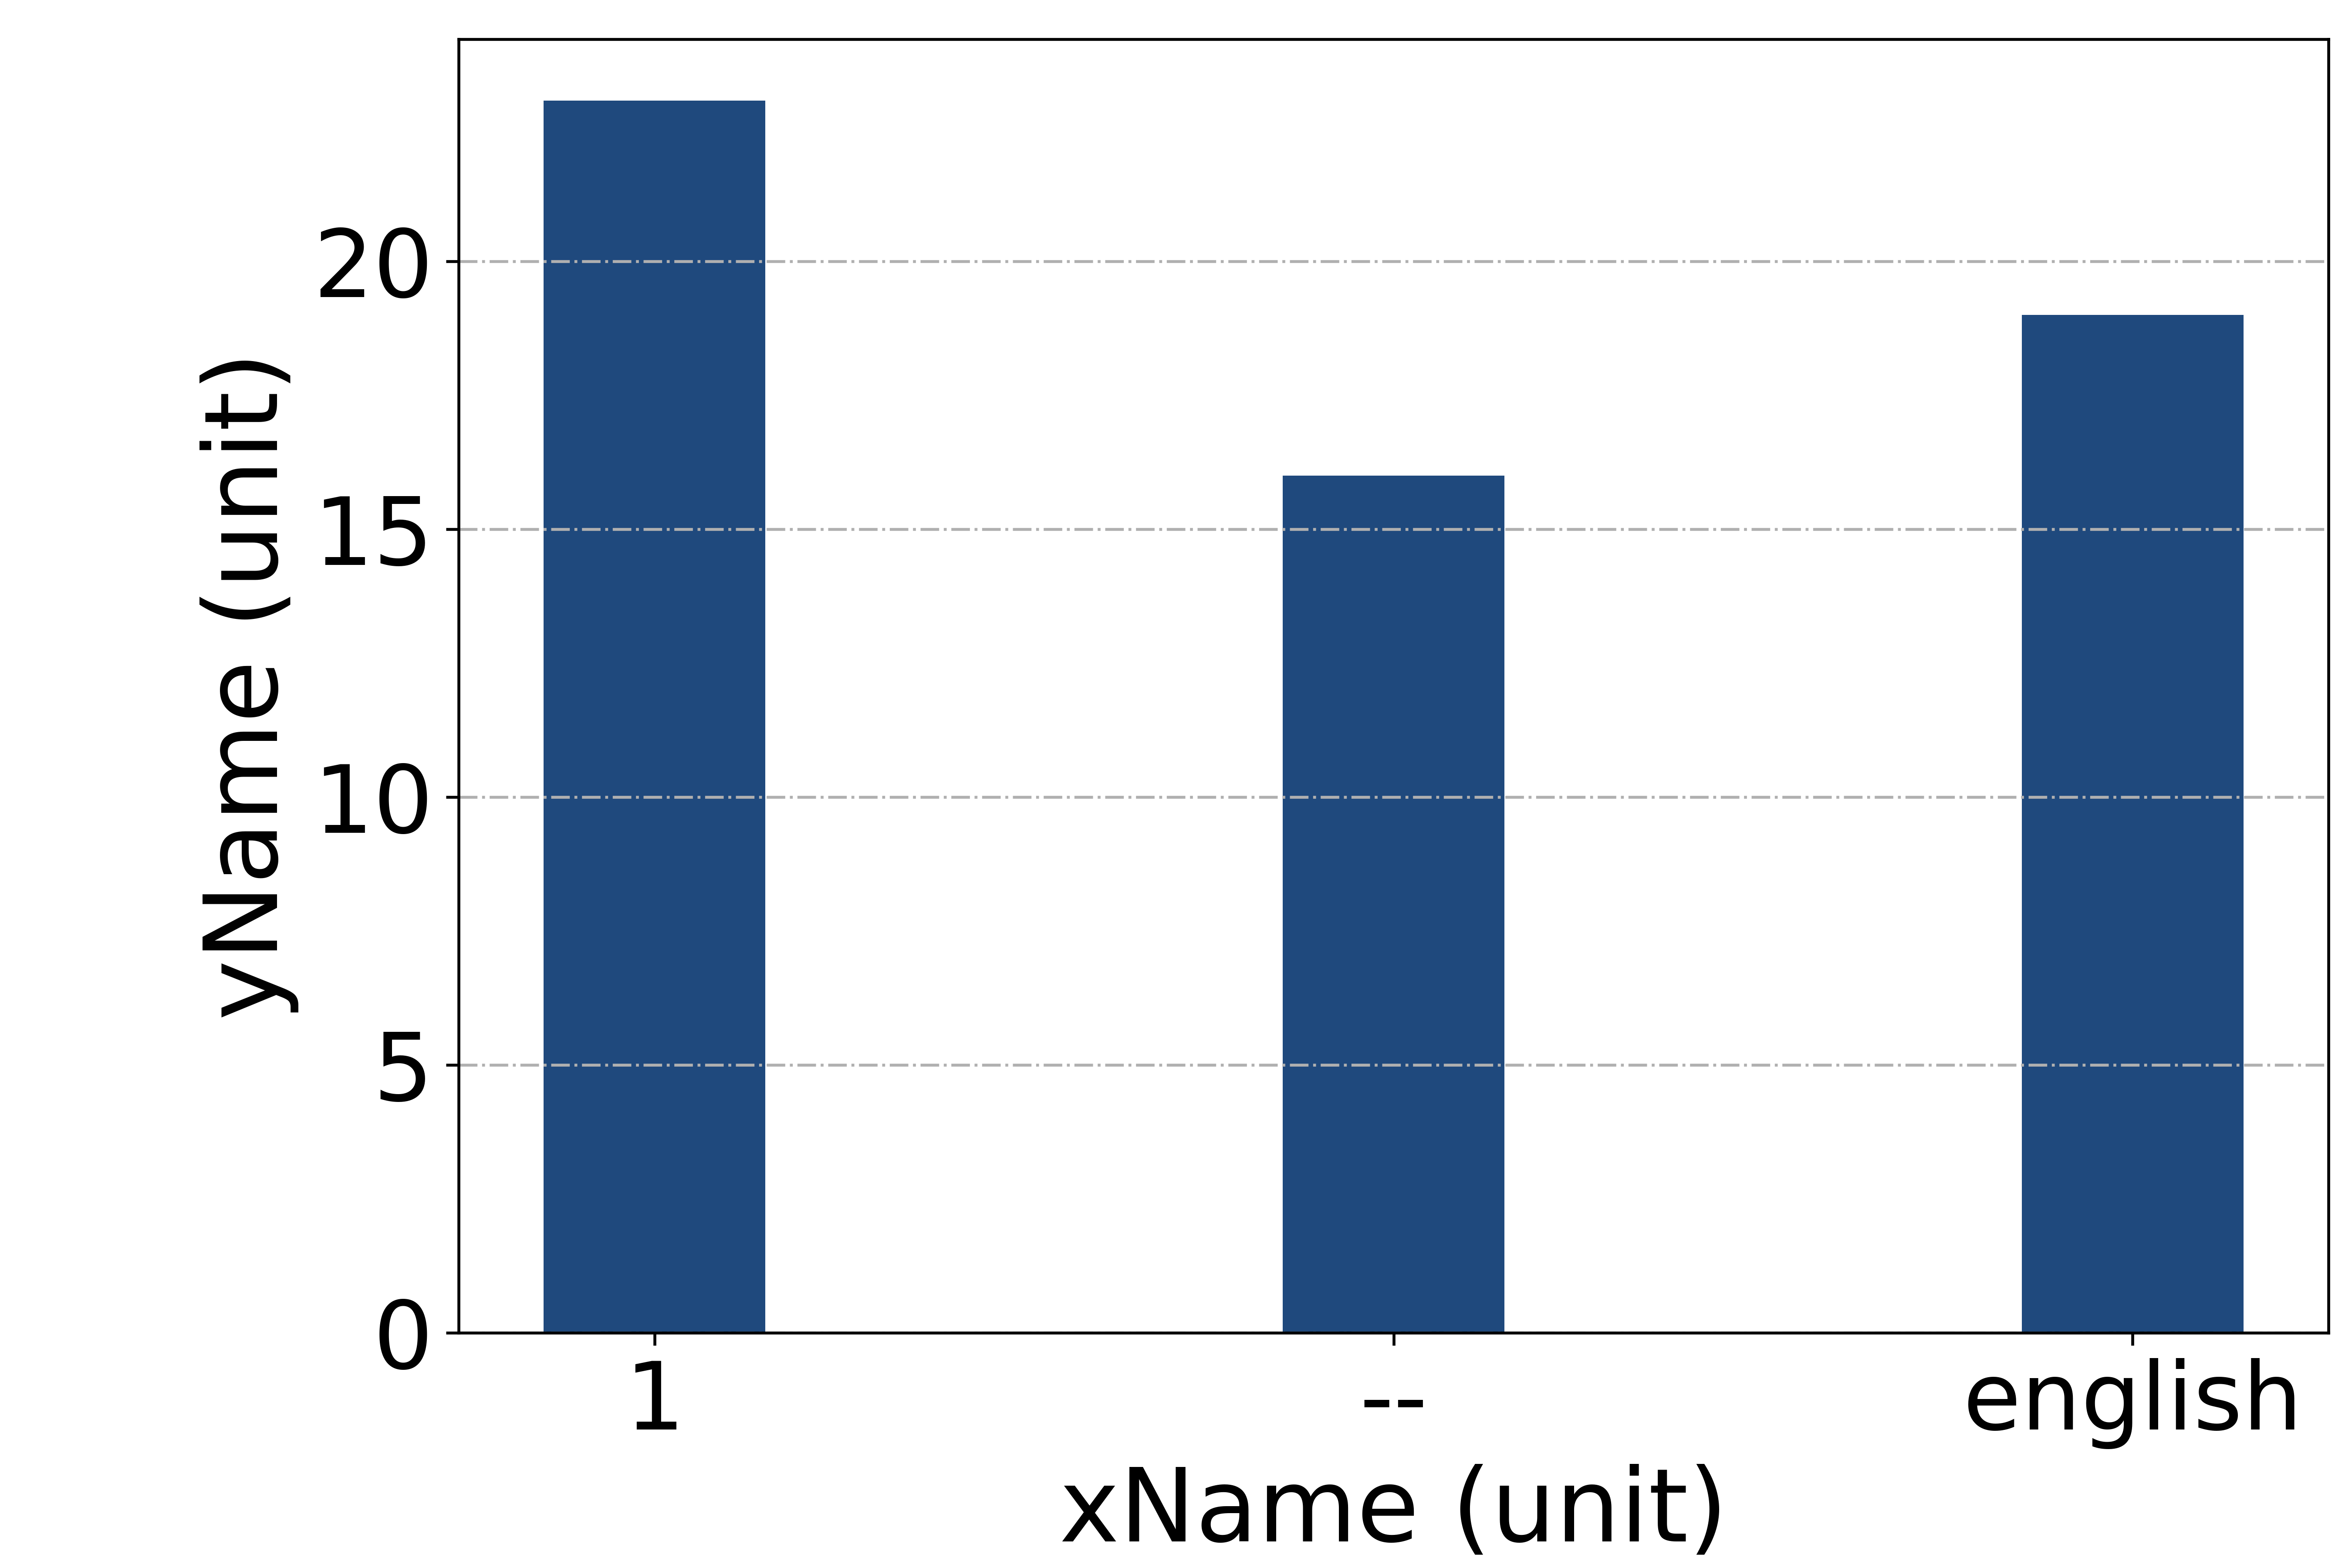

The file beside this chart, header and first rows:
x_tick, value
1, 23
--, 16
english, 19
